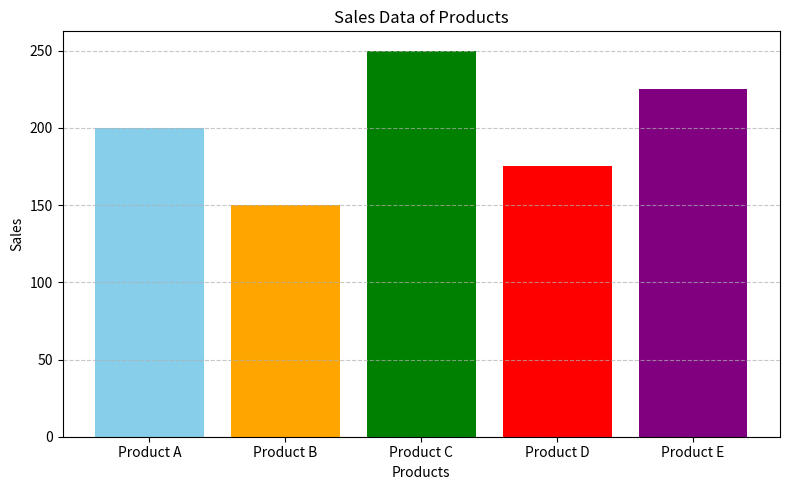

Source code (Python):
import matplotlib.pyplot as plt

products = ['Product A', 'Product B', 'Product C', 'Product D', 'Product E']
sales = [200, 150, 250, 175, 225]
colors = ['skyblue', 'orange', 'green', 'red', 'purple']

plt.figure(figsize=(8, 5))
plt.bar(products, sales, color=colors)

plt.title('Sales Data of Products')
plt.xlabel('Products')
plt.ylabel('Sales')
plt.grid(axis='y', linestyle='--', alpha=0.7)

plt.tight_layout()
plt.show()
